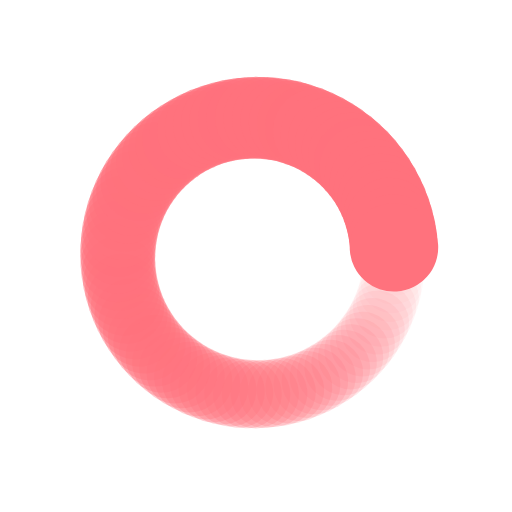
t = 0.00 s
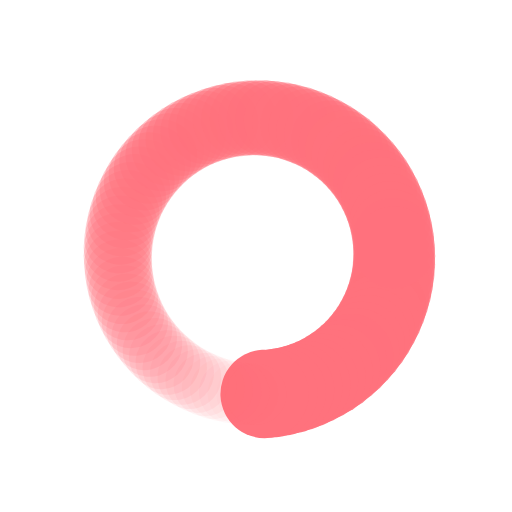
t = 0.23 s
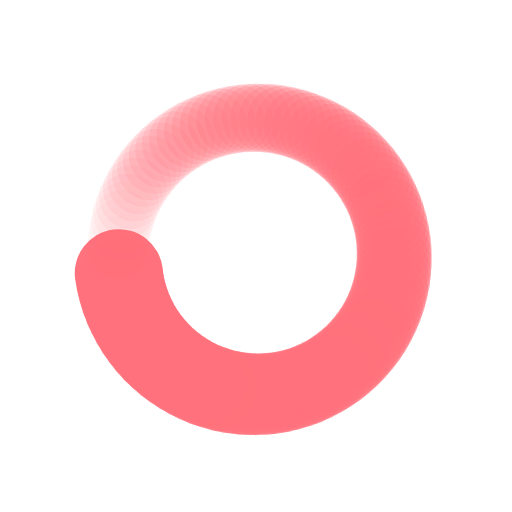
t = 0.47 s
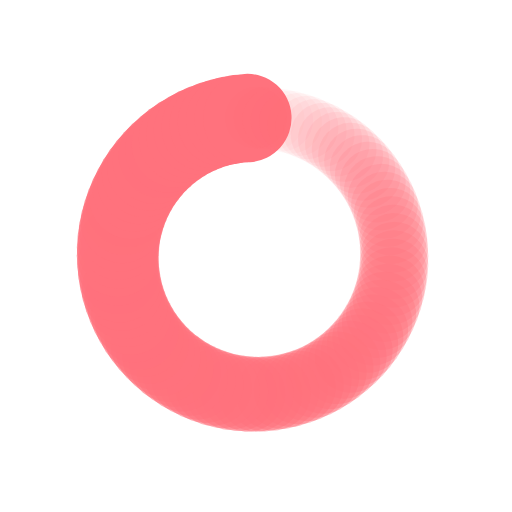
t = 0.70 s

The animated SVG that drew these frames (rendered in a browser with its animation timeline set to each time). Animation: 200 SMIL elements (animate=100,animateTransform=100); one cycle of 0.94 s, repeats indefinitely.

<?xml version="1.0" encoding="utf-8"?>
<svg xmlns="http://www.w3.org/2000/svg" xmlns:xlink="http://www.w3.org/1999/xlink" style="margin: auto; background: rgb(255, 255, 255); display: block; shape-rendering: auto;" width="74px" height="74px" viewBox="0 0 100 100" preserveAspectRatio="xMidYMid">
<g transform="translate(77,50)">
<g transform="rotate(0)">
<circle cx="0" cy="0" r="6" fill="#ff727d" fill-opacity="1">
  <animateTransform attributeName="transform" type="scale" begin="-0.9252336448598131s" values="1.44 1.44;1 1" keyTimes="0;1" dur="0.9345794392523364s" repeatCount="indefinite"></animateTransform>
  <animate attributeName="fill-opacity" keyTimes="0;1" dur="0.9345794392523364s" repeatCount="indefinite" values="1;0" begin="-0.9252336448598131s"></animate>
</circle>
</g>
</g><g transform="translate(76.94672166756334,51.69534402729146)">
<g transform="rotate(3.6000000000000005)">
<circle cx="0" cy="0" r="6" fill="#ff727d" fill-opacity="0.99">
  <animateTransform attributeName="transform" type="scale" begin="-0.9158878504672897s" values="1.44 1.44;1 1" keyTimes="0;1" dur="0.9345794392523364s" repeatCount="indefinite"></animateTransform>
  <animate attributeName="fill-opacity" keyTimes="0;1" dur="0.9345794392523364s" repeatCount="indefinite" values="1;0" begin="-0.9158878504672897s"></animate>
</circle>
</g>
</g><g transform="translate(76.78709693549091,53.38399730623622)">
<g transform="rotate(7.200000000000001)">
<circle cx="0" cy="0" r="6" fill="#ff727d" fill-opacity="0.98">
  <animateTransform attributeName="transform" type="scale" begin="-0.9065420560747663s" values="1.44 1.44;1 1" keyTimes="0;1" dur="0.9345794392523364s" repeatCount="indefinite"></animateTransform>
  <animate attributeName="fill-opacity" keyTimes="0;1" dur="0.9345794392523364s" repeatCount="indefinite" values="1;0" begin="-0.9065420560747663s"></animate>
</circle>
</g>
</g><g transform="translate(76.5217557696746,55.05929549381457)">
<g transform="rotate(10.8)">
<circle cx="0" cy="0" r="6" fill="#ff727d" fill-opacity="0.97">
  <animateTransform attributeName="transform" type="scale" begin="-0.897196261682243s" values="1.44 1.44;1 1" keyTimes="0;1" dur="0.9345794392523364s" repeatCount="indefinite"></animateTransform>
  <animate attributeName="fill-opacity" keyTimes="0;1" dur="0.9345794392523364s" repeatCount="indefinite" values="1;0" begin="-0.897196261682243s"></animate>
</circle>
</g>
</g><g transform="translate(76.15174535047304,56.71462695345108)">
<g transform="rotate(14.400000000000002)">
<circle cx="0" cy="0" r="6" fill="#ff727d" fill-opacity="0.96">
  <animateTransform attributeName="transform" type="scale" begin="-0.8878504672897196s" values="1.44 1.44;1 1" keyTimes="0;1" dur="0.9345794392523364s" repeatCount="indefinite"></animateTransform>
  <animate attributeName="fill-opacity" keyTimes="0;1" dur="0.9345794392523364s" repeatCount="indefinite" values="1;0" begin="-0.8878504672897196s"></animate>
</circle>
</g>
</g><g transform="translate(75.67852593996915,58.34345884812358)">
<g transform="rotate(18)">
<circle cx="0" cy="0" r="6" fill="#ff727d" fill-opacity="0.95">
  <animateTransform attributeName="transform" type="scale" begin="-0.8785046728971962s" values="1.44 1.44;1 1" keyTimes="0;1" dur="0.9345794392523364s" repeatCount="indefinite"></animateTransform>
  <animate attributeName="fill-opacity" keyTimes="0;1" dur="0.9345794392523364s" repeatCount="indefinite" values="1;0" begin="-0.8785046728971962s"></animate>
</circle>
</g>
</g><g transform="translate(75.10396511898279,59.9393629224863)">
<g transform="rotate(21.6)">
<circle cx="0" cy="0" r="6" fill="#ff727d" fill-opacity="0.94">
  <animateTransform attributeName="transform" type="scale" begin="-0.8691588785046729s" values="1.44 1.44;1 1" keyTimes="0;1" dur="0.9345794392523364s" repeatCount="indefinite"></animateTransform>
  <animate attributeName="fill-opacity" keyTimes="0;1" dur="0.9345794392523364s" repeatCount="indefinite" values="1;0" begin="-0.8691588785046729s"></animate>
</circle>
</g>
</g><g transform="translate(74.43033041658254,61.49604087225696)">
<g transform="rotate(25.200000000000003)">
<circle cx="0" cy="0" r="6" fill="#ff727d" fill-opacity="0.93">
  <animateTransform attributeName="transform" type="scale" begin="-0.8598130841121495s" values="1.44 1.44;1 1" keyTimes="0;1" dur="0.9345794392523364s" repeatCount="indefinite"></animateTransform>
  <animate attributeName="fill-opacity" keyTimes="0;1" dur="0.9345794392523364s" repeatCount="indefinite" values="1;0" begin="-0.8598130841121495s"></animate>
</circle>
</g>
</g><g transform="translate(73.66028036118432,63.00734920074631)">
<g transform="rotate(28.800000000000004)">
<circle cx="0" cy="0" r="6" fill="#ff727d" fill-opacity="0.92">
  <animateTransform attributeName="transform" type="scale" begin="-0.8504672897196262s" values="1.44 1.44;1 1" keyTimes="0;1" dur="0.9345794392523364s" repeatCount="indefinite"></animateTransform>
  <animate attributeName="fill-opacity" keyTimes="0;1" dur="0.9345794392523364s" repeatCount="indefinite" values="1;0" begin="-0.8504672897196262s"></animate>
</circle>
</g>
</g><g transform="translate(72.7968539885544,64.46732346443291)">
<g transform="rotate(32.400000000000006)">
<circle cx="0" cy="0" r="6" fill="#ff727d" fill-opacity="0.91">
  <animateTransform attributeName="transform" type="scale" begin="-0.8411214953271028s" values="1.44 1.44;1 1" keyTimes="0;1" dur="0.9345794392523364s" repeatCount="indefinite"></animateTransform>
  <animate attributeName="fill-opacity" keyTimes="0;1" dur="0.9345794392523364s" repeatCount="indefinite" values="1;0" begin="-0.8411214953271028s"></animate>
</circle>
</g>
</g><g transform="translate(71.84345884812359,65.87020181189678)">
<g transform="rotate(36)">
<circle cx="0" cy="0" r="6" fill="#ff727d" fill-opacity="0.9">
  <animateTransform attributeName="transform" type="scale" begin="-0.8317757009345794s" values="1.44 1.44;1 1" keyTimes="0;1" dur="0.9345794392523364s" repeatCount="indefinite"></animateTransform>
  <animate attributeName="fill-opacity" keyTimes="0;1" dur="0.9345794392523364s" repeatCount="indefinite" values="1;0" begin="-0.8317757009345794s"></animate>
</circle>
</g>
</g><g transform="translate(70.8038575549463,67.21044772321463)">
<g transform="rotate(39.599999999999994)">
<circle cx="0" cy="0" r="6" fill="#ff727d" fill-opacity="0.89">
  <animateTransform attributeName="transform" type="scale" begin="-0.822429906542056s" values="1.44 1.44;1 1" keyTimes="0;1" dur="0.9345794392523364s" repeatCount="indefinite"></animateTransform>
  <animate attributeName="fill-opacity" keyTimes="0;1" dur="0.9345794392523364s" repeatCount="indefinite" values="1;0" begin="-0.822429906542056s"></animate>
</circle>
</g>
</g><g transform="translate(69.68215294037812,68.48277186007459)">
<g transform="rotate(43.2)">
<circle cx="0" cy="0" r="6" fill="#ff727d" fill-opacity="0.88">
  <animateTransform attributeName="transform" type="scale" begin="-0.8130841121495327s" values="1.44 1.44;1 1" keyTimes="0;1" dur="0.9345794392523364s" repeatCount="indefinite"></animateTransform>
  <animate attributeName="fill-opacity" keyTimes="0;1" dur="0.9345794392523364s" repeatCount="indefinite" values="1;0" begin="-0.8130841121495327s"></animate>
</circle>
</g>
</g><g transform="translate(68.48277186007459,69.68215294037812)">
<g transform="rotate(46.800000000000004)">
<circle cx="0" cy="0" r="6" fill="#ff727d" fill-opacity="0.87">
  <animateTransform attributeName="transform" type="scale" begin="-0.8037383177570093s" values="1.44 1.44;1 1" keyTimes="0;1" dur="0.9345794392523364s" repeatCount="indefinite"></animateTransform>
  <animate attributeName="fill-opacity" keyTimes="0;1" dur="0.9345794392523364s" repeatCount="indefinite" values="1;0" begin="-0.8037383177570093s"></animate>
</circle>
</g>
</g><g transform="translate(67.21044772321463,70.8038575549463)">
<g transform="rotate(50.400000000000006)">
<circle cx="0" cy="0" r="6" fill="#ff727d" fill-opacity="0.86">
  <animateTransform attributeName="transform" type="scale" begin="-0.794392523364486s" values="1.44 1.44;1 1" keyTimes="0;1" dur="0.9345794392523364s" repeatCount="indefinite"></animateTransform>
  <animate attributeName="fill-opacity" keyTimes="0;1" dur="0.9345794392523364s" repeatCount="indefinite" values="1;0" begin="-0.794392523364486s"></animate>
</circle>
</g>
</g><g transform="translate(65.87020181189678,71.84345884812357)">
<g transform="rotate(54)">
<circle cx="0" cy="0" r="6" fill="#ff727d" fill-opacity="0.85">
  <animateTransform attributeName="transform" type="scale" begin="-0.7850467289719626s" values="1.44 1.44;1 1" keyTimes="0;1" dur="0.9345794392523364s" repeatCount="indefinite"></animateTransform>
  <animate attributeName="fill-opacity" keyTimes="0;1" dur="0.9345794392523364s" repeatCount="indefinite" values="1;0" begin="-0.7850467289719626s"></animate>
</circle>
</g>
</g><g transform="translate(64.46732346443291,72.7968539885544)">
<g transform="rotate(57.60000000000001)">
<circle cx="0" cy="0" r="6" fill="#ff727d" fill-opacity="0.84">
  <animateTransform attributeName="transform" type="scale" begin="-0.7757009345794392s" values="1.44 1.44;1 1" keyTimes="0;1" dur="0.9345794392523364s" repeatCount="indefinite"></animateTransform>
  <animate attributeName="fill-opacity" keyTimes="0;1" dur="0.9345794392523364s" repeatCount="indefinite" values="1;0" begin="-0.7757009345794392s"></animate>
</circle>
</g>
</g><g transform="translate(63.00734920074631,73.66028036118432)">
<g transform="rotate(61.20000000000001)">
<circle cx="0" cy="0" r="6" fill="#ff727d" fill-opacity="0.83">
  <animateTransform attributeName="transform" type="scale" begin="-0.7663551401869159s" values="1.44 1.44;1 1" keyTimes="0;1" dur="0.9345794392523364s" repeatCount="indefinite"></animateTransform>
  <animate attributeName="fill-opacity" keyTimes="0;1" dur="0.9345794392523364s" repeatCount="indefinite" values="1;0" begin="-0.7663551401869159s"></animate>
</circle>
</g>
</g><g transform="translate(61.49604087225696,74.43033041658254)">
<g transform="rotate(64.80000000000001)">
<circle cx="0" cy="0" r="6" fill="#ff727d" fill-opacity="0.82">
  <animateTransform attributeName="transform" type="scale" begin="-0.7570093457943925s" values="1.44 1.44;1 1" keyTimes="0;1" dur="0.9345794392523364s" repeatCount="indefinite"></animateTransform>
  <animate attributeName="fill-opacity" keyTimes="0;1" dur="0.9345794392523364s" repeatCount="indefinite" values="1;0" begin="-0.7570093457943925s"></animate>
</circle>
</g>
</g><g transform="translate(59.93936292248631,75.10396511898279)">
<g transform="rotate(68.39999999999999)">
<circle cx="0" cy="0" r="6" fill="#ff727d" fill-opacity="0.81">
  <animateTransform attributeName="transform" type="scale" begin="-0.7476635514018691s" values="1.44 1.44;1 1" keyTimes="0;1" dur="0.9345794392523364s" repeatCount="indefinite"></animateTransform>
  <animate attributeName="fill-opacity" keyTimes="0;1" dur="0.9345794392523364s" repeatCount="indefinite" values="1;0" begin="-0.7476635514018691s"></animate>
</circle>
</g>
</g><g transform="translate(58.34345884812358,75.67852593996915)">
<g transform="rotate(72)">
<circle cx="0" cy="0" r="6" fill="#ff727d" fill-opacity="0.8">
  <animateTransform attributeName="transform" type="scale" begin="-0.7383177570093458s" values="1.44 1.44;1 1" keyTimes="0;1" dur="0.9345794392523364s" repeatCount="indefinite"></animateTransform>
  <animate attributeName="fill-opacity" keyTimes="0;1" dur="0.9345794392523364s" repeatCount="indefinite" values="1;0" begin="-0.7383177570093458s"></animate>
</circle>
</g>
</g><g transform="translate(56.71462695345108,76.15174535047304)">
<g transform="rotate(75.60000000000001)">
<circle cx="0" cy="0" r="6" fill="#ff727d" fill-opacity="0.79">
  <animateTransform attributeName="transform" type="scale" begin="-0.7289719626168224s" values="1.44 1.44;1 1" keyTimes="0;1" dur="0.9345794392523364s" repeatCount="indefinite"></animateTransform>
  <animate attributeName="fill-opacity" keyTimes="0;1" dur="0.9345794392523364s" repeatCount="indefinite" values="1;0" begin="-0.7289719626168224s"></animate>
</circle>
</g>
</g><g transform="translate(55.05929549381457,76.5217557696746)">
<g transform="rotate(79.19999999999999)">
<circle cx="0" cy="0" r="6" fill="#ff727d" fill-opacity="0.78">
  <animateTransform attributeName="transform" type="scale" begin="-0.719626168224299s" values="1.44 1.44;1 1" keyTimes="0;1" dur="0.9345794392523364s" repeatCount="indefinite"></animateTransform>
  <animate attributeName="fill-opacity" keyTimes="0;1" dur="0.9345794392523364s" repeatCount="indefinite" values="1;0" begin="-0.719626168224299s"></animate>
</circle>
</g>
</g><g transform="translate(53.383997306236225,76.7870969354909)">
<g transform="rotate(82.8)">
<circle cx="0" cy="0" r="6" fill="#ff727d" fill-opacity="0.77">
  <animateTransform attributeName="transform" type="scale" begin="-0.7102803738317757s" values="1.44 1.44;1 1" keyTimes="0;1" dur="0.9345794392523364s" repeatCount="indefinite"></animateTransform>
  <animate attributeName="fill-opacity" keyTimes="0;1" dur="0.9345794392523364s" repeatCount="indefinite" values="1;0" begin="-0.7102803738317757s"></animate>
</circle>
</g>
</g><g transform="translate(51.69534402729146,76.94672166756334)">
<g transform="rotate(86.4)">
<circle cx="0" cy="0" r="6" fill="#ff727d" fill-opacity="0.76">
  <animateTransform attributeName="transform" type="scale" begin="-0.7009345794392523s" values="1.44 1.44;1 1" keyTimes="0;1" dur="0.9345794392523364s" repeatCount="indefinite"></animateTransform>
  <animate attributeName="fill-opacity" keyTimes="0;1" dur="0.9345794392523364s" repeatCount="indefinite" values="1;0" begin="-0.7009345794392523s"></animate>
</circle>
</g>
</g><g transform="translate(50,77)">
<g transform="rotate(90)">
<circle cx="0" cy="0" r="6" fill="#ff727d" fill-opacity="0.75">
  <animateTransform attributeName="transform" type="scale" begin="-0.6915887850467289s" values="1.44 1.44;1 1" keyTimes="0;1" dur="0.9345794392523364s" repeatCount="indefinite"></animateTransform>
  <animate attributeName="fill-opacity" keyTimes="0;1" dur="0.9345794392523364s" repeatCount="indefinite" values="1;0" begin="-0.6915887850467289s"></animate>
</circle>
</g>
</g><g transform="translate(48.30465597270854,76.94672166756334)">
<g transform="rotate(93.60000000000001)">
<circle cx="0" cy="0" r="6" fill="#ff727d" fill-opacity="0.74">
  <animateTransform attributeName="transform" type="scale" begin="-0.6822429906542056s" values="1.44 1.44;1 1" keyTimes="0;1" dur="0.9345794392523364s" repeatCount="indefinite"></animateTransform>
  <animate attributeName="fill-opacity" keyTimes="0;1" dur="0.9345794392523364s" repeatCount="indefinite" values="1;0" begin="-0.6822429906542056s"></animate>
</circle>
</g>
</g><g transform="translate(46.61600269376379,76.78709693549091)">
<g transform="rotate(97.19999999999999)">
<circle cx="0" cy="0" r="6" fill="#ff727d" fill-opacity="0.73">
  <animateTransform attributeName="transform" type="scale" begin="-0.6728971962616822s" values="1.44 1.44;1 1" keyTimes="0;1" dur="0.9345794392523364s" repeatCount="indefinite"></animateTransform>
  <animate attributeName="fill-opacity" keyTimes="0;1" dur="0.9345794392523364s" repeatCount="indefinite" values="1;0" begin="-0.6728971962616822s"></animate>
</circle>
</g>
</g><g transform="translate(44.94070450618543,76.5217557696746)">
<g transform="rotate(100.80000000000001)">
<circle cx="0" cy="0" r="6" fill="#ff727d" fill-opacity="0.72">
  <animateTransform attributeName="transform" type="scale" begin="-0.6635514018691588s" values="1.44 1.44;1 1" keyTimes="0;1" dur="0.9345794392523364s" repeatCount="indefinite"></animateTransform>
  <animate attributeName="fill-opacity" keyTimes="0;1" dur="0.9345794392523364s" repeatCount="indefinite" values="1;0" begin="-0.6635514018691588s"></animate>
</circle>
</g>
</g><g transform="translate(43.28537304654892,76.15174535047304)">
<g transform="rotate(104.4)">
<circle cx="0" cy="0" r="6" fill="#ff727d" fill-opacity="0.71">
  <animateTransform attributeName="transform" type="scale" begin="-0.6542056074766355s" values="1.44 1.44;1 1" keyTimes="0;1" dur="0.9345794392523364s" repeatCount="indefinite"></animateTransform>
  <animate attributeName="fill-opacity" keyTimes="0;1" dur="0.9345794392523364s" repeatCount="indefinite" values="1;0" begin="-0.6542056074766355s"></animate>
</circle>
</g>
</g><g transform="translate(41.656541151876425,75.67852593996915)">
<g transform="rotate(108)">
<circle cx="0" cy="0" r="6" fill="#ff727d" fill-opacity="0.7">
  <animateTransform attributeName="transform" type="scale" begin="-0.6448598130841121s" values="1.44 1.44;1 1" keyTimes="0;1" dur="0.9345794392523364s" repeatCount="indefinite"></animateTransform>
  <animate attributeName="fill-opacity" keyTimes="0;1" dur="0.9345794392523364s" repeatCount="indefinite" values="1;0" begin="-0.6448598130841121s"></animate>
</circle>
</g>
</g><g transform="translate(40.060637077513704,75.10396511898279)">
<g transform="rotate(111.6)">
<circle cx="0" cy="0" r="6" fill="#ff727d" fill-opacity="0.69">
  <animateTransform attributeName="transform" type="scale" begin="-0.6355140186915887s" values="1.44 1.44;1 1" keyTimes="0;1" dur="0.9345794392523364s" repeatCount="indefinite"></animateTransform>
  <animate attributeName="fill-opacity" keyTimes="0;1" dur="0.9345794392523364s" repeatCount="indefinite" values="1;0" begin="-0.6355140186915887s"></animate>
</circle>
</g>
</g><g transform="translate(38.50395912774304,74.43033041658252)">
<g transform="rotate(115.20000000000002)">
<circle cx="0" cy="0" r="6" fill="#ff727d" fill-opacity="0.68">
  <animateTransform attributeName="transform" type="scale" begin="-0.6261682242990654s" values="1.44 1.44;1 1" keyTimes="0;1" dur="0.9345794392523364s" repeatCount="indefinite"></animateTransform>
  <animate attributeName="fill-opacity" keyTimes="0;1" dur="0.9345794392523364s" repeatCount="indefinite" values="1;0" begin="-0.6261682242990654s"></animate>
</circle>
</g>
</g><g transform="translate(36.99265079925368,73.6602803611843)">
<g transform="rotate(118.80000000000003)">
<circle cx="0" cy="0" r="6" fill="#ff727d" fill-opacity="0.67">
  <animateTransform attributeName="transform" type="scale" begin="-0.616822429906542s" values="1.44 1.44;1 1" keyTimes="0;1" dur="0.9345794392523364s" repeatCount="indefinite"></animateTransform>
  <animate attributeName="fill-opacity" keyTimes="0;1" dur="0.9345794392523364s" repeatCount="indefinite" values="1;0" begin="-0.616822429906542s"></animate>
</circle>
</g>
</g><g transform="translate(35.532676535567084,72.7968539885544)">
<g transform="rotate(122.40000000000002)">
<circle cx="0" cy="0" r="6" fill="#ff727d" fill-opacity="0.66">
  <animateTransform attributeName="transform" type="scale" begin="-0.6074766355140186s" values="1.44 1.44;1 1" keyTimes="0;1" dur="0.9345794392523364s" repeatCount="indefinite"></animateTransform>
  <animate attributeName="fill-opacity" keyTimes="0;1" dur="0.9345794392523364s" repeatCount="indefinite" values="1;0" begin="-0.6074766355140186s"></animate>
</circle>
</g>
</g><g transform="translate(34.12979818810323,71.84345884812359)">
<g transform="rotate(126)">
<circle cx="0" cy="0" r="6" fill="#ff727d" fill-opacity="0.65">
  <animateTransform attributeName="transform" type="scale" begin="-0.5981308411214953s" values="1.44 1.44;1 1" keyTimes="0;1" dur="0.9345794392523364s" repeatCount="indefinite"></animateTransform>
  <animate attributeName="fill-opacity" keyTimes="0;1" dur="0.9345794392523364s" repeatCount="indefinite" values="1;0" begin="-0.5981308411214953s"></animate>
</circle>
</g>
</g><g transform="translate(32.78955227678537,70.8038575549463)">
<g transform="rotate(129.60000000000002)">
<circle cx="0" cy="0" r="6" fill="#ff727d" fill-opacity="0.64">
  <animateTransform attributeName="transform" type="scale" begin="-0.5887850467289719s" values="1.44 1.44;1 1" keyTimes="0;1" dur="0.9345794392523364s" repeatCount="indefinite"></animateTransform>
  <animate attributeName="fill-opacity" keyTimes="0;1" dur="0.9345794392523364s" repeatCount="indefinite" values="1;0" begin="-0.5887850467289719s"></animate>
</circle>
</g>
</g><g transform="translate(31.517228139925404,69.6821529403781)">
<g transform="rotate(133.20000000000002)">
<circle cx="0" cy="0" r="6" fill="#ff727d" fill-opacity="0.63">
  <animateTransform attributeName="transform" type="scale" begin="-0.5794392523364486s" values="1.44 1.44;1 1" keyTimes="0;1" dur="0.9345794392523364s" repeatCount="indefinite"></animateTransform>
  <animate attributeName="fill-opacity" keyTimes="0;1" dur="0.9345794392523364s" repeatCount="indefinite" values="1;0" begin="-0.5794392523364486s"></animate>
</circle>
</g>
</g><g transform="translate(30.317847059621894,68.48277186007459)">
<g transform="rotate(136.79999999999998)">
<circle cx="0" cy="0" r="6" fill="#ff727d" fill-opacity="0.62">
  <animateTransform attributeName="transform" type="scale" begin="-0.5700934579439252s" values="1.44 1.44;1 1" keyTimes="0;1" dur="0.9345794392523364s" repeatCount="indefinite"></animateTransform>
  <animate attributeName="fill-opacity" keyTimes="0;1" dur="0.9345794392523364s" repeatCount="indefinite" values="1;0" begin="-0.5700934579439252s"></animate>
</circle>
</g>
</g><g transform="translate(29.19614244505369,67.21044772321463)">
<g transform="rotate(140.4)">
<circle cx="0" cy="0" r="6" fill="#ff727d" fill-opacity="0.61">
  <animateTransform attributeName="transform" type="scale" begin="-0.5607476635514018s" values="1.44 1.44;1 1" keyTimes="0;1" dur="0.9345794392523364s" repeatCount="indefinite"></animateTransform>
  <animate attributeName="fill-opacity" keyTimes="0;1" dur="0.9345794392523364s" repeatCount="indefinite" values="1;0" begin="-0.5607476635514018s"></animate>
</circle>
</g>
</g><g transform="translate(28.15654115187642,65.87020181189678)">
<g transform="rotate(144)">
<circle cx="0" cy="0" r="6" fill="#ff727d" fill-opacity="0.6">
  <animateTransform attributeName="transform" type="scale" begin="-0.5514018691588785s" values="1.44 1.44;1 1" keyTimes="0;1" dur="0.9345794392523364s" repeatCount="indefinite"></animateTransform>
  <animate attributeName="fill-opacity" keyTimes="0;1" dur="0.9345794392523364s" repeatCount="indefinite" values="1;0" begin="-0.5514018691588785s"></animate>
</circle>
</g>
</g><g transform="translate(27.2031460114456,64.46732346443292)">
<g transform="rotate(147.6)">
<circle cx="0" cy="0" r="6" fill="#ff727d" fill-opacity="0.59">
  <animateTransform attributeName="transform" type="scale" begin="-0.5420560747663551s" values="1.44 1.44;1 1" keyTimes="0;1" dur="0.9345794392523364s" repeatCount="indefinite"></animateTransform>
  <animate attributeName="fill-opacity" keyTimes="0;1" dur="0.9345794392523364s" repeatCount="indefinite" values="1;0" begin="-0.5420560747663551s"></animate>
</circle>
</g>
</g><g transform="translate(26.339719638815684,63.00734920074631)">
<g transform="rotate(151.20000000000002)">
<circle cx="0" cy="0" r="6" fill="#ff727d" fill-opacity="0.58">
  <animateTransform attributeName="transform" type="scale" begin="-0.5327102803738317s" values="1.44 1.44;1 1" keyTimes="0;1" dur="0.9345794392523364s" repeatCount="indefinite"></animateTransform>
  <animate attributeName="fill-opacity" keyTimes="0;1" dur="0.9345794392523364s" repeatCount="indefinite" values="1;0" begin="-0.5327102803738317s"></animate>
</circle>
</g>
</g><g transform="translate(25.56966958341748,61.49604087225697)">
<g transform="rotate(154.79999999999998)">
<circle cx="0" cy="0" r="6" fill="#ff727d" fill-opacity="0.57">
  <animateTransform attributeName="transform" type="scale" begin="-0.5233644859813084s" values="1.44 1.44;1 1" keyTimes="0;1" dur="0.9345794392523364s" repeatCount="indefinite"></animateTransform>
  <animate attributeName="fill-opacity" keyTimes="0;1" dur="0.9345794392523364s" repeatCount="indefinite" values="1;0" begin="-0.5233644859813084s"></animate>
</circle>
</g>
</g><g transform="translate(24.896034881017215,59.93936292248631)">
<g transform="rotate(158.39999999999998)">
<circle cx="0" cy="0" r="6" fill="#ff727d" fill-opacity="0.56">
  <animateTransform attributeName="transform" type="scale" begin="-0.514018691588785s" values="1.44 1.44;1 1" keyTimes="0;1" dur="0.9345794392523364s" repeatCount="indefinite"></animateTransform>
  <animate attributeName="fill-opacity" keyTimes="0;1" dur="0.9345794392523364s" repeatCount="indefinite" values="1;0" begin="-0.514018691588785s"></animate>
</circle>
</g>
</g><g transform="translate(24.321474060030855,58.34345884812358)">
<g transform="rotate(162)">
<circle cx="0" cy="0" r="6" fill="#ff727d" fill-opacity="0.55">
  <animateTransform attributeName="transform" type="scale" begin="-0.5046728971962616s" values="1.44 1.44;1 1" keyTimes="0;1" dur="0.9345794392523364s" repeatCount="indefinite"></animateTransform>
  <animate attributeName="fill-opacity" keyTimes="0;1" dur="0.9345794392523364s" repeatCount="indefinite" values="1;0" begin="-0.5046728971962616s"></animate>
</circle>
</g>
</g><g transform="translate(23.848254649526964,56.71462695345109)">
<g transform="rotate(165.6)">
<circle cx="0" cy="0" r="6" fill="#ff727d" fill-opacity="0.54">
  <animateTransform attributeName="transform" type="scale" begin="-0.4953271028037383s" values="1.44 1.44;1 1" keyTimes="0;1" dur="0.9345794392523364s" repeatCount="indefinite"></animateTransform>
  <animate attributeName="fill-opacity" keyTimes="0;1" dur="0.9345794392523364s" repeatCount="indefinite" values="1;0" begin="-0.4953271028037383s"></animate>
</circle>
</g>
</g><g transform="translate(23.478244230325405,55.05929549381456)">
<g transform="rotate(169.2)">
<circle cx="0" cy="0" r="6" fill="#ff727d" fill-opacity="0.53">
  <animateTransform attributeName="transform" type="scale" begin="-0.48598130841121495s" values="1.44 1.44;1 1" keyTimes="0;1" dur="0.9345794392523364s" repeatCount="indefinite"></animateTransform>
  <animate attributeName="fill-opacity" keyTimes="0;1" dur="0.9345794392523364s" repeatCount="indefinite" values="1;0" begin="-0.48598130841121495s"></animate>
</circle>
</g>
</g><g transform="translate(23.2129030645091,53.383997306236225)">
<g transform="rotate(172.8)">
<circle cx="0" cy="0" r="6" fill="#ff727d" fill-opacity="0.52">
  <animateTransform attributeName="transform" type="scale" begin="-0.4766355140186916s" values="1.44 1.44;1 1" keyTimes="0;1" dur="0.9345794392523364s" repeatCount="indefinite"></animateTransform>
  <animate attributeName="fill-opacity" keyTimes="0;1" dur="0.9345794392523364s" repeatCount="indefinite" values="1;0" begin="-0.4766355140186916s"></animate>
</circle>
</g>
</g><g transform="translate(23.05327833243667,51.69534402729147)">
<g transform="rotate(176.4)">
<circle cx="0" cy="0" r="6" fill="#ff727d" fill-opacity="0.51">
  <animateTransform attributeName="transform" type="scale" begin="-0.4672897196261682s" values="1.44 1.44;1 1" keyTimes="0;1" dur="0.9345794392523364s" repeatCount="indefinite"></animateTransform>
  <animate attributeName="fill-opacity" keyTimes="0;1" dur="0.9345794392523364s" repeatCount="indefinite" values="1;0" begin="-0.4672897196261682s"></animate>
</circle>
</g>
</g><g transform="translate(23,50)">
<g transform="rotate(180)">
<circle cx="0" cy="0" r="6" fill="#ff727d" fill-opacity="0.5">
  <animateTransform attributeName="transform" type="scale" begin="-0.45794392523364486s" values="1.44 1.44;1 1" keyTimes="0;1" dur="0.9345794392523364s" repeatCount="indefinite"></animateTransform>
  <animate attributeName="fill-opacity" keyTimes="0;1" dur="0.9345794392523364s" repeatCount="indefinite" values="1;0" begin="-0.45794392523364486s"></animate>
</circle>
</g>
</g><g transform="translate(23.05327833243667,48.30465597270854)">
<g transform="rotate(183.6)">
<circle cx="0" cy="0" r="6" fill="#ff727d" fill-opacity="0.49">
  <animateTransform attributeName="transform" type="scale" begin="-0.4485981308411215s" values="1.44 1.44;1 1" keyTimes="0;1" dur="0.9345794392523364s" repeatCount="indefinite"></animateTransform>
  <animate attributeName="fill-opacity" keyTimes="0;1" dur="0.9345794392523364s" repeatCount="indefinite" values="1;0" begin="-0.4485981308411215s"></animate>
</circle>
</g>
</g><g transform="translate(23.212903064509096,46.61600269376378)">
<g transform="rotate(187.20000000000002)">
<circle cx="0" cy="0" r="6" fill="#ff727d" fill-opacity="0.48">
  <animateTransform attributeName="transform" type="scale" begin="-0.4392523364485981s" values="1.44 1.44;1 1" keyTimes="0;1" dur="0.9345794392523364s" repeatCount="indefinite"></animateTransform>
  <animate attributeName="fill-opacity" keyTimes="0;1" dur="0.9345794392523364s" repeatCount="indefinite" values="1;0" begin="-0.4392523364485981s"></animate>
</circle>
</g>
</g><g transform="translate(23.47824423032541,44.94070450618543)">
<g transform="rotate(190.8)">
<circle cx="0" cy="0" r="6" fill="#ff727d" fill-opacity="0.47">
  <animateTransform attributeName="transform" type="scale" begin="-0.42990654205607476s" values="1.44 1.44;1 1" keyTimes="0;1" dur="0.9345794392523364s" repeatCount="indefinite"></animateTransform>
  <animate attributeName="fill-opacity" keyTimes="0;1" dur="0.9345794392523364s" repeatCount="indefinite" values="1;0" begin="-0.42990654205607476s"></animate>
</circle>
</g>
</g><g transform="translate(23.848254649526957,43.285373046548926)">
<g transform="rotate(194.39999999999998)">
<circle cx="0" cy="0" r="6" fill="#ff727d" fill-opacity="0.46">
  <animateTransform attributeName="transform" type="scale" begin="-0.4205607476635514s" values="1.44 1.44;1 1" keyTimes="0;1" dur="0.9345794392523364s" repeatCount="indefinite"></animateTransform>
  <animate attributeName="fill-opacity" keyTimes="0;1" dur="0.9345794392523364s" repeatCount="indefinite" values="1;0" begin="-0.4205607476635514s"></animate>
</circle>
</g>
</g><g transform="translate(24.32147406003085,41.656541151876425)">
<g transform="rotate(198.00000000000003)">
<circle cx="0" cy="0" r="6" fill="#ff727d" fill-opacity="0.45">
  <animateTransform attributeName="transform" type="scale" begin="-0.411214953271028s" values="1.44 1.44;1 1" keyTimes="0;1" dur="0.9345794392523364s" repeatCount="indefinite"></animateTransform>
  <animate attributeName="fill-opacity" keyTimes="0;1" dur="0.9345794392523364s" repeatCount="indefinite" values="1;0" begin="-0.411214953271028s"></animate>
</circle>
</g>
</g><g transform="translate(24.89603488101721,40.0606370775137)">
<g transform="rotate(201.60000000000002)">
<circle cx="0" cy="0" r="6" fill="#ff727d" fill-opacity="0.44">
  <animateTransform attributeName="transform" type="scale" begin="-0.40186915887850466s" values="1.44 1.44;1 1" keyTimes="0;1" dur="0.9345794392523364s" repeatCount="indefinite"></animateTransform>
  <animate attributeName="fill-opacity" keyTimes="0;1" dur="0.9345794392523364s" repeatCount="indefinite" values="1;0" begin="-0.40186915887850466s"></animate>
</circle>
</g>
</g><g transform="translate(25.56966958341747,38.503959127743045)">
<g transform="rotate(205.2)">
<circle cx="0" cy="0" r="6" fill="#ff727d" fill-opacity="0.43">
  <animateTransform attributeName="transform" type="scale" begin="-0.3925233644859813s" values="1.44 1.44;1 1" keyTimes="0;1" dur="0.9345794392523364s" repeatCount="indefinite"></animateTransform>
  <animate attributeName="fill-opacity" keyTimes="0;1" dur="0.9345794392523364s" repeatCount="indefinite" values="1;0" begin="-0.3925233644859813s"></animate>
</circle>
</g>
</g><g transform="translate(26.339719638815684,36.99265079925368)">
<g transform="rotate(208.8)">
<circle cx="0" cy="0" r="6" fill="#ff727d" fill-opacity="0.42">
  <animateTransform attributeName="transform" type="scale" begin="-0.38317757009345793s" values="1.44 1.44;1 1" keyTimes="0;1" dur="0.9345794392523364s" repeatCount="indefinite"></animateTransform>
  <animate attributeName="fill-opacity" keyTimes="0;1" dur="0.9345794392523364s" repeatCount="indefinite" values="1;0" begin="-0.38317757009345793s"></animate>
</circle>
</g>
</g><g transform="translate(27.20314601144559,35.5326765355671)">
<g transform="rotate(212.39999999999998)">
<circle cx="0" cy="0" r="6" fill="#ff727d" fill-opacity="0.41">
  <animateTransform attributeName="transform" type="scale" begin="-0.37383177570093457s" values="1.44 1.44;1 1" keyTimes="0;1" dur="0.9345794392523364s" repeatCount="indefinite"></animateTransform>
  <animate attributeName="fill-opacity" keyTimes="0;1" dur="0.9345794392523364s" repeatCount="indefinite" values="1;0" begin="-0.37383177570093457s"></animate>
</circle>
</g>
</g><g transform="translate(28.15654115187641,34.12979818810324)">
<g transform="rotate(216)">
<circle cx="0" cy="0" r="6" fill="#ff727d" fill-opacity="0.4">
  <animateTransform attributeName="transform" type="scale" begin="-0.3644859813084112s" values="1.44 1.44;1 1" keyTimes="0;1" dur="0.9345794392523364s" repeatCount="indefinite"></animateTransform>
  <animate attributeName="fill-opacity" keyTimes="0;1" dur="0.9345794392523364s" repeatCount="indefinite" values="1;0" begin="-0.3644859813084112s"></animate>
</circle>
</g>
</g><g transform="translate(29.19614244505369,32.78955227678538)">
<g transform="rotate(219.6)">
<circle cx="0" cy="0" r="6" fill="#ff727d" fill-opacity="0.39">
  <animateTransform attributeName="transform" type="scale" begin="-0.35514018691588783s" values="1.44 1.44;1 1" keyTimes="0;1" dur="0.9345794392523364s" repeatCount="indefinite"></animateTransform>
  <animate attributeName="fill-opacity" keyTimes="0;1" dur="0.9345794392523364s" repeatCount="indefinite" values="1;0" begin="-0.35514018691588783s"></animate>
</circle>
</g>
</g><g transform="translate(30.317847059621883,31.517228139925415)">
<g transform="rotate(223.2)">
<circle cx="0" cy="0" r="6" fill="#ff727d" fill-opacity="0.38">
  <animateTransform attributeName="transform" type="scale" begin="-0.34579439252336447s" values="1.44 1.44;1 1" keyTimes="0;1" dur="0.9345794392523364s" repeatCount="indefinite"></animateTransform>
  <animate attributeName="fill-opacity" keyTimes="0;1" dur="0.9345794392523364s" repeatCount="indefinite" values="1;0" begin="-0.34579439252336447s"></animate>
</circle>
</g>
</g><g transform="translate(31.517228139925408,30.317847059621887)">
<g transform="rotate(226.8)">
<circle cx="0" cy="0" r="6" fill="#ff727d" fill-opacity="0.37">
  <animateTransform attributeName="transform" type="scale" begin="-0.3364485981308411s" values="1.44 1.44;1 1" keyTimes="0;1" dur="0.9345794392523364s" repeatCount="indefinite"></animateTransform>
  <animate attributeName="fill-opacity" keyTimes="0;1" dur="0.9345794392523364s" repeatCount="indefinite" values="1;0" begin="-0.3364485981308411s"></animate>
</circle>
</g>
</g><g transform="translate(32.789552276785386,29.196142445053688)">
<g transform="rotate(230.40000000000003)">
<circle cx="0" cy="0" r="6" fill="#ff727d" fill-opacity="0.36">
  <animateTransform attributeName="transform" type="scale" begin="-0.32710280373831774s" values="1.44 1.44;1 1" keyTimes="0;1" dur="0.9345794392523364s" repeatCount="indefinite"></animateTransform>
  <animate attributeName="fill-opacity" keyTimes="0;1" dur="0.9345794392523364s" repeatCount="indefinite" values="1;0" begin="-0.32710280373831774s"></animate>
</circle>
</g>
</g><g transform="translate(34.12979818810322,28.15654115187642)">
<g transform="rotate(234)">
<circle cx="0" cy="0" r="6" fill="#ff727d" fill-opacity="0.35">
  <animateTransform attributeName="transform" type="scale" begin="-0.3177570093457944s" values="1.44 1.44;1 1" keyTimes="0;1" dur="0.9345794392523364s" repeatCount="indefinite"></animateTransform>
  <animate attributeName="fill-opacity" keyTimes="0;1" dur="0.9345794392523364s" repeatCount="indefinite" values="1;0" begin="-0.3177570093457944s"></animate>
</circle>
</g>
</g><g transform="translate(35.5326765355671,27.203146011445586)">
<g transform="rotate(237.60000000000005)">
<circle cx="0" cy="0" r="6" fill="#ff727d" fill-opacity="0.34">
  <animateTransform attributeName="transform" type="scale" begin="-0.308411214953271s" values="1.44 1.44;1 1" keyTimes="0;1" dur="0.9345794392523364s" repeatCount="indefinite"></animateTransform>
  <animate attributeName="fill-opacity" keyTimes="0;1" dur="0.9345794392523364s" repeatCount="indefinite" values="1;0" begin="-0.308411214953271s"></animate>
</circle>
</g>
</g><g transform="translate(36.99265079925369,26.339719638815684)">
<g transform="rotate(241.20000000000002)">
<circle cx="0" cy="0" r="6" fill="#ff727d" fill-opacity="0.33">
  <animateTransform attributeName="transform" type="scale" begin="-0.29906542056074764s" values="1.44 1.44;1 1" keyTimes="0;1" dur="0.9345794392523364s" repeatCount="indefinite"></animateTransform>
  <animate attributeName="fill-opacity" keyTimes="0;1" dur="0.9345794392523364s" repeatCount="indefinite" values="1;0" begin="-0.29906542056074764s"></animate>
</circle>
</g>
</g><g transform="translate(38.50395912774305,25.569669583417465)">
<g transform="rotate(244.80000000000004)">
<circle cx="0" cy="0" r="6" fill="#ff727d" fill-opacity="0.32">
  <animateTransform attributeName="transform" type="scale" begin="-0.2897196261682243s" values="1.44 1.44;1 1" keyTimes="0;1" dur="0.9345794392523364s" repeatCount="indefinite"></animateTransform>
  <animate attributeName="fill-opacity" keyTimes="0;1" dur="0.9345794392523364s" repeatCount="indefinite" values="1;0" begin="-0.2897196261682243s"></animate>
</circle>
</g>
</g><g transform="translate(40.0606370775137,24.89603488101721)">
<g transform="rotate(248.4)">
<circle cx="0" cy="0" r="6" fill="#ff727d" fill-opacity="0.31">
  <animateTransform attributeName="transform" type="scale" begin="-0.2803738317757009s" values="1.44 1.44;1 1" keyTimes="0;1" dur="0.9345794392523364s" repeatCount="indefinite"></animateTransform>
  <animate attributeName="fill-opacity" keyTimes="0;1" dur="0.9345794392523364s" repeatCount="indefinite" values="1;0" begin="-0.2803738317757009s"></animate>
</circle>
</g>
</g><g transform="translate(41.65654115187642,24.321474060030855)">
<g transform="rotate(252)">
<circle cx="0" cy="0" r="6" fill="#ff727d" fill-opacity="0.3">
  <animateTransform attributeName="transform" type="scale" begin="-0.27102803738317754s" values="1.44 1.44;1 1" keyTimes="0;1" dur="0.9345794392523364s" repeatCount="indefinite"></animateTransform>
  <animate attributeName="fill-opacity" keyTimes="0;1" dur="0.9345794392523364s" repeatCount="indefinite" values="1;0" begin="-0.27102803738317754s"></animate>
</circle>
</g>
</g><g transform="translate(43.285373046548926,23.848254649526957)">
<g transform="rotate(255.60000000000002)">
<circle cx="0" cy="0" r="6" fill="#ff727d" fill-opacity="0.29">
  <animateTransform attributeName="transform" type="scale" begin="-0.2616822429906542s" values="1.44 1.44;1 1" keyTimes="0;1" dur="0.9345794392523364s" repeatCount="indefinite"></animateTransform>
  <animate attributeName="fill-opacity" keyTimes="0;1" dur="0.9345794392523364s" repeatCount="indefinite" values="1;0" begin="-0.2616822429906542s"></animate>
</circle>
</g>
</g><g transform="translate(44.94070450618543,23.478244230325405)">
<g transform="rotate(259.20000000000005)">
<circle cx="0" cy="0" r="6" fill="#ff727d" fill-opacity="0.28">
  <animateTransform attributeName="transform" type="scale" begin="-0.2523364485981308s" values="1.44 1.44;1 1" keyTimes="0;1" dur="0.9345794392523364s" repeatCount="indefinite"></animateTransform>
  <animate attributeName="fill-opacity" keyTimes="0;1" dur="0.9345794392523364s" repeatCount="indefinite" values="1;0" begin="-0.2523364485981308s"></animate>
</circle>
</g>
</g><g transform="translate(46.616002693763775,23.2129030645091)">
<g transform="rotate(262.8)">
<circle cx="0" cy="0" r="6" fill="#ff727d" fill-opacity="0.27">
  <animateTransform attributeName="transform" type="scale" begin="-0.24299065420560748s" values="1.44 1.44;1 1" keyTimes="0;1" dur="0.9345794392523364s" repeatCount="indefinite"></animateTransform>
  <animate attributeName="fill-opacity" keyTimes="0;1" dur="0.9345794392523364s" repeatCount="indefinite" values="1;0" begin="-0.24299065420560748s"></animate>
</circle>
</g>
</g><g transform="translate(48.304655972708545,23.05327833243667)">
<g transform="rotate(266.40000000000003)">
<circle cx="0" cy="0" r="6" fill="#ff727d" fill-opacity="0.26">
  <animateTransform attributeName="transform" type="scale" begin="-0.2336448598130841s" values="1.44 1.44;1 1" keyTimes="0;1" dur="0.9345794392523364s" repeatCount="indefinite"></animateTransform>
  <animate attributeName="fill-opacity" keyTimes="0;1" dur="0.9345794392523364s" repeatCount="indefinite" values="1;0" begin="-0.2336448598130841s"></animate>
</circle>
</g>
</g><g transform="translate(49.99999999999999,23)">
<g transform="rotate(270)">
<circle cx="0" cy="0" r="6" fill="#ff727d" fill-opacity="0.25">
  <animateTransform attributeName="transform" type="scale" begin="-0.22429906542056074s" values="1.44 1.44;1 1" keyTimes="0;1" dur="0.9345794392523364s" repeatCount="indefinite"></animateTransform>
  <animate attributeName="fill-opacity" keyTimes="0;1" dur="0.9345794392523364s" repeatCount="indefinite" values="1;0" begin="-0.22429906542056074s"></animate>
</circle>
</g>
</g><g transform="translate(51.69534402729145,23.05327833243667)">
<g transform="rotate(273.59999999999997)">
<circle cx="0" cy="0" r="6" fill="#ff727d" fill-opacity="0.24">
  <animateTransform attributeName="transform" type="scale" begin="-0.21495327102803738s" values="1.44 1.44;1 1" keyTimes="0;1" dur="0.9345794392523364s" repeatCount="indefinite"></animateTransform>
  <animate attributeName="fill-opacity" keyTimes="0;1" dur="0.9345794392523364s" repeatCount="indefinite" values="1;0" begin="-0.21495327102803738s"></animate>
</circle>
</g>
</g><g transform="translate(53.38399730623621,23.212903064509096)">
<g transform="rotate(277.2)">
<circle cx="0" cy="0" r="6" fill="#ff727d" fill-opacity="0.23">
  <animateTransform attributeName="transform" type="scale" begin="-0.205607476635514s" values="1.44 1.44;1 1" keyTimes="0;1" dur="0.9345794392523364s" repeatCount="indefinite"></animateTransform>
  <animate attributeName="fill-opacity" keyTimes="0;1" dur="0.9345794392523364s" repeatCount="indefinite" values="1;0" begin="-0.205607476635514s"></animate>
</circle>
</g>
</g><g transform="translate(55.05929549381455,23.478244230325405)">
<g transform="rotate(280.8)">
<circle cx="0" cy="0" r="6" fill="#ff727d" fill-opacity="0.22">
  <animateTransform attributeName="transform" type="scale" begin="-0.19626168224299065s" values="1.44 1.44;1 1" keyTimes="0;1" dur="0.9345794392523364s" repeatCount="indefinite"></animateTransform>
  <animate attributeName="fill-opacity" keyTimes="0;1" dur="0.9345794392523364s" repeatCount="indefinite" values="1;0" begin="-0.19626168224299065s"></animate>
</circle>
</g>
</g><g transform="translate(56.71462695345108,23.84825464952696)">
<g transform="rotate(284.40000000000003)">
<circle cx="0" cy="0" r="6" fill="#ff727d" fill-opacity="0.21">
  <animateTransform attributeName="transform" type="scale" begin="-0.18691588785046728s" values="1.44 1.44;1 1" keyTimes="0;1" dur="0.9345794392523364s" repeatCount="indefinite"></animateTransform>
  <animate attributeName="fill-opacity" keyTimes="0;1" dur="0.9345794392523364s" repeatCount="indefinite" values="1;0" begin="-0.18691588785046728s"></animate>
</circle>
</g>
</g><g transform="translate(58.343458848123575,24.32147406003085)">
<g transform="rotate(288)">
<circle cx="0" cy="0" r="6" fill="#ff727d" fill-opacity="0.2">
  <animateTransform attributeName="transform" type="scale" begin="-0.17757009345794392s" values="1.44 1.44;1 1" keyTimes="0;1" dur="0.9345794392523364s" repeatCount="indefinite"></animateTransform>
  <animate attributeName="fill-opacity" keyTimes="0;1" dur="0.9345794392523364s" repeatCount="indefinite" values="1;0" begin="-0.17757009345794392s"></animate>
</circle>
</g>
</g><g transform="translate(59.93936292248629,24.896034881017208)">
<g transform="rotate(291.59999999999997)">
<circle cx="0" cy="0" r="6" fill="#ff727d" fill-opacity="0.19">
  <animateTransform attributeName="transform" type="scale" begin="-0.16822429906542055s" values="1.44 1.44;1 1" keyTimes="0;1" dur="0.9345794392523364s" repeatCount="indefinite"></animateTransform>
  <animate attributeName="fill-opacity" keyTimes="0;1" dur="0.9345794392523364s" repeatCount="indefinite" values="1;0" begin="-0.16822429906542055s"></animate>
</circle>
</g>
</g><g transform="translate(61.49604087225694,25.56966958341746)">
<g transform="rotate(295.2)">
<circle cx="0" cy="0" r="6" fill="#ff727d" fill-opacity="0.18">
  <animateTransform attributeName="transform" type="scale" begin="-0.1588785046728972s" values="1.44 1.44;1 1" keyTimes="0;1" dur="0.9345794392523364s" repeatCount="indefinite"></animateTransform>
  <animate attributeName="fill-opacity" keyTimes="0;1" dur="0.9345794392523364s" repeatCount="indefinite" values="1;0" begin="-0.1588785046728972s"></animate>
</circle>
</g>
</g><g transform="translate(63.007349200746326,26.33971963881569)">
<g transform="rotate(298.80000000000007)">
<circle cx="0" cy="0" r="6" fill="#ff727d" fill-opacity="0.17">
  <animateTransform attributeName="transform" type="scale" begin="-0.14953271028037382s" values="1.44 1.44;1 1" keyTimes="0;1" dur="0.9345794392523364s" repeatCount="indefinite"></animateTransform>
  <animate attributeName="fill-opacity" keyTimes="0;1" dur="0.9345794392523364s" repeatCount="indefinite" values="1;0" begin="-0.14953271028037382s"></animate>
</circle>
</g>
</g><g transform="translate(64.46732346443291,27.203146011445597)">
<g transform="rotate(302.40000000000003)">
<circle cx="0" cy="0" r="6" fill="#ff727d" fill-opacity="0.16">
  <animateTransform attributeName="transform" type="scale" begin="-0.14018691588785046s" values="1.44 1.44;1 1" keyTimes="0;1" dur="0.9345794392523364s" repeatCount="indefinite"></animateTransform>
  <animate attributeName="fill-opacity" keyTimes="0;1" dur="0.9345794392523364s" repeatCount="indefinite" values="1;0" begin="-0.14018691588785046s"></animate>
</circle>
</g>
</g><g transform="translate(65.87020181189676,28.156541151876414)">
<g transform="rotate(306)">
<circle cx="0" cy="0" r="6" fill="#ff727d" fill-opacity="0.15">
  <animateTransform attributeName="transform" type="scale" begin="-0.1308411214953271s" values="1.44 1.44;1 1" keyTimes="0;1" dur="0.9345794392523364s" repeatCount="indefinite"></animateTransform>
  <animate attributeName="fill-opacity" keyTimes="0;1" dur="0.9345794392523364s" repeatCount="indefinite" values="1;0" begin="-0.1308411214953271s"></animate>
</circle>
</g>
</g><g transform="translate(67.21044772321461,29.19614244505368)">
<g transform="rotate(309.59999999999997)">
<circle cx="0" cy="0" r="6" fill="#ff727d" fill-opacity="0.14">
  <animateTransform attributeName="transform" type="scale" begin="-0.12149532710280374s" values="1.44 1.44;1 1" keyTimes="0;1" dur="0.9345794392523364s" repeatCount="indefinite"></animateTransform>
  <animate attributeName="fill-opacity" keyTimes="0;1" dur="0.9345794392523364s" repeatCount="indefinite" values="1;0" begin="-0.12149532710280374s"></animate>
</circle>
</g>
</g><g transform="translate(68.48277186007458,30.317847059621872)">
<g transform="rotate(313.19999999999993)">
<circle cx="0" cy="0" r="6" fill="#ff727d" fill-opacity="0.13">
  <animateTransform attributeName="transform" type="scale" begin="-0.11214953271028037s" values="1.44 1.44;1 1" keyTimes="0;1" dur="0.9345794392523364s" repeatCount="indefinite"></animateTransform>
  <animate attributeName="fill-opacity" keyTimes="0;1" dur="0.9345794392523364s" repeatCount="indefinite" values="1;0" begin="-0.11214953271028037s"></animate>
</circle>
</g>
</g><g transform="translate(69.6821529403781,31.517228139925397)">
<g transform="rotate(316.79999999999995)">
<circle cx="0" cy="0" r="6" fill="#ff727d" fill-opacity="0.12">
  <animateTransform attributeName="transform" type="scale" begin="-0.102803738317757s" values="1.44 1.44;1 1" keyTimes="0;1" dur="0.9345794392523364s" repeatCount="indefinite"></animateTransform>
  <animate attributeName="fill-opacity" keyTimes="0;1" dur="0.9345794392523364s" repeatCount="indefinite" values="1;0" begin="-0.102803738317757s"></animate>
</circle>
</g>
</g><g transform="translate(70.80385755494632,32.78955227678538)">
<g transform="rotate(320.40000000000003)">
<circle cx="0" cy="0" r="6" fill="#ff727d" fill-opacity="0.11">
  <animateTransform attributeName="transform" type="scale" begin="-0.09345794392523364s" values="1.44 1.44;1 1" keyTimes="0;1" dur="0.9345794392523364s" repeatCount="indefinite"></animateTransform>
  <animate attributeName="fill-opacity" keyTimes="0;1" dur="0.9345794392523364s" repeatCount="indefinite" values="1;0" begin="-0.09345794392523364s"></animate>
</circle>
</g>
</g><g transform="translate(71.84345884812357,34.12979818810322)">
<g transform="rotate(324)">
<circle cx="0" cy="0" r="6" fill="#ff727d" fill-opacity="0.1">
  <animateTransform attributeName="transform" type="scale" begin="-0.08411214953271028s" values="1.44 1.44;1 1" keyTimes="0;1" dur="0.9345794392523364s" repeatCount="indefinite"></animateTransform>
  <animate attributeName="fill-opacity" keyTimes="0;1" dur="0.9345794392523364s" repeatCount="indefinite" values="1;0" begin="-0.08411214953271028s"></animate>
</circle>
</g>
</g><g transform="translate(72.7968539885544,35.53267653556708)">
<g transform="rotate(327.59999999999997)">
<circle cx="0" cy="0" r="6" fill="#ff727d" fill-opacity="0.09">
  <animateTransform attributeName="transform" type="scale" begin="-0.07476635514018691s" values="1.44 1.44;1 1" keyTimes="0;1" dur="0.9345794392523364s" repeatCount="indefinite"></animateTransform>
  <animate attributeName="fill-opacity" keyTimes="0;1" dur="0.9345794392523364s" repeatCount="indefinite" values="1;0" begin="-0.07476635514018691s"></animate>
</circle>
</g>
</g><g transform="translate(73.6602803611843,36.99265079925367)">
<g transform="rotate(331.2)">
<circle cx="0" cy="0" r="6" fill="#ff727d" fill-opacity="0.08">
  <animateTransform attributeName="transform" type="scale" begin="-0.06542056074766354s" values="1.44 1.44;1 1" keyTimes="0;1" dur="0.9345794392523364s" repeatCount="indefinite"></animateTransform>
  <animate attributeName="fill-opacity" keyTimes="0;1" dur="0.9345794392523364s" repeatCount="indefinite" values="1;0" begin="-0.06542056074766354s"></animate>
</circle>
</g>
</g><g transform="translate(74.43033041658252,38.50395912774303)">
<g transform="rotate(334.8)">
<circle cx="0" cy="0" r="6" fill="#ff727d" fill-opacity="0.07">
  <animateTransform attributeName="transform" type="scale" begin="-0.056074766355140186s" values="1.44 1.44;1 1" keyTimes="0;1" dur="0.9345794392523364s" repeatCount="indefinite"></animateTransform>
  <animate attributeName="fill-opacity" keyTimes="0;1" dur="0.9345794392523364s" repeatCount="indefinite" values="1;0" begin="-0.056074766355140186s"></animate>
</circle>
</g>
</g><g transform="translate(75.10396511898279,40.0606370775137)">
<g transform="rotate(338.4)">
<circle cx="0" cy="0" r="6" fill="#ff727d" fill-opacity="0.06">
  <animateTransform attributeName="transform" type="scale" begin="-0.04672897196261682s" values="1.44 1.44;1 1" keyTimes="0;1" dur="0.9345794392523364s" repeatCount="indefinite"></animateTransform>
  <animate attributeName="fill-opacity" keyTimes="0;1" dur="0.9345794392523364s" repeatCount="indefinite" values="1;0" begin="-0.04672897196261682s"></animate>
</circle>
</g>
</g><g transform="translate(75.67852593996915,41.65654115187641)">
<g transform="rotate(342)">
<circle cx="0" cy="0" r="6" fill="#ff727d" fill-opacity="0.05">
  <animateTransform attributeName="transform" type="scale" begin="-0.037383177570093455s" values="1.44 1.44;1 1" keyTimes="0;1" dur="0.9345794392523364s" repeatCount="indefinite"></animateTransform>
  <animate attributeName="fill-opacity" keyTimes="0;1" dur="0.9345794392523364s" repeatCount="indefinite" values="1;0" begin="-0.037383177570093455s"></animate>
</circle>
</g>
</g><g transform="translate(76.15174535047304,43.285373046548905)">
<g transform="rotate(345.6)">
<circle cx="0" cy="0" r="6" fill="#ff727d" fill-opacity="0.04">
  <animateTransform attributeName="transform" type="scale" begin="-0.028037383177570093s" values="1.44 1.44;1 1" keyTimes="0;1" dur="0.9345794392523364s" repeatCount="indefinite"></animateTransform>
  <animate attributeName="fill-opacity" keyTimes="0;1" dur="0.9345794392523364s" repeatCount="indefinite" values="1;0" begin="-0.028037383177570093s"></animate>
</circle>
</g>
</g><g transform="translate(76.5217557696746,44.94070450618543)">
<g transform="rotate(349.2)">
<circle cx="0" cy="0" r="6" fill="#ff727d" fill-opacity="0.03">
  <animateTransform attributeName="transform" type="scale" begin="-0.018691588785046728s" values="1.44 1.44;1 1" keyTimes="0;1" dur="0.9345794392523364s" repeatCount="indefinite"></animateTransform>
  <animate attributeName="fill-opacity" keyTimes="0;1" dur="0.9345794392523364s" repeatCount="indefinite" values="1;0" begin="-0.018691588785046728s"></animate>
</circle>
</g>
</g><g transform="translate(76.7870969354909,46.616002693763775)">
<g transform="rotate(352.8)">
<circle cx="0" cy="0" r="6" fill="#ff727d" fill-opacity="0.02">
  <animateTransform attributeName="transform" type="scale" begin="-0.009345794392523364s" values="1.44 1.44;1 1" keyTimes="0;1" dur="0.9345794392523364s" repeatCount="indefinite"></animateTransform>
  <animate attributeName="fill-opacity" keyTimes="0;1" dur="0.9345794392523364s" repeatCount="indefinite" values="1;0" begin="-0.009345794392523364s"></animate>
</circle>
</g>
</g><g transform="translate(76.94672166756334,48.304655972708545)">
<g transform="rotate(356.40000000000003)">
<circle cx="0" cy="0" r="6" fill="#ff727d" fill-opacity="0.01">
  <animateTransform attributeName="transform" type="scale" begin="0s" values="1.44 1.44;1 1" keyTimes="0;1" dur="0.9345794392523364s" repeatCount="indefinite"></animateTransform>
  <animate attributeName="fill-opacity" keyTimes="0;1" dur="0.9345794392523364s" repeatCount="indefinite" values="1;0" begin="0s"></animate>
</circle>
</g>
</g>
<!-- [ldio] generated by https://loading.io/ --></svg>